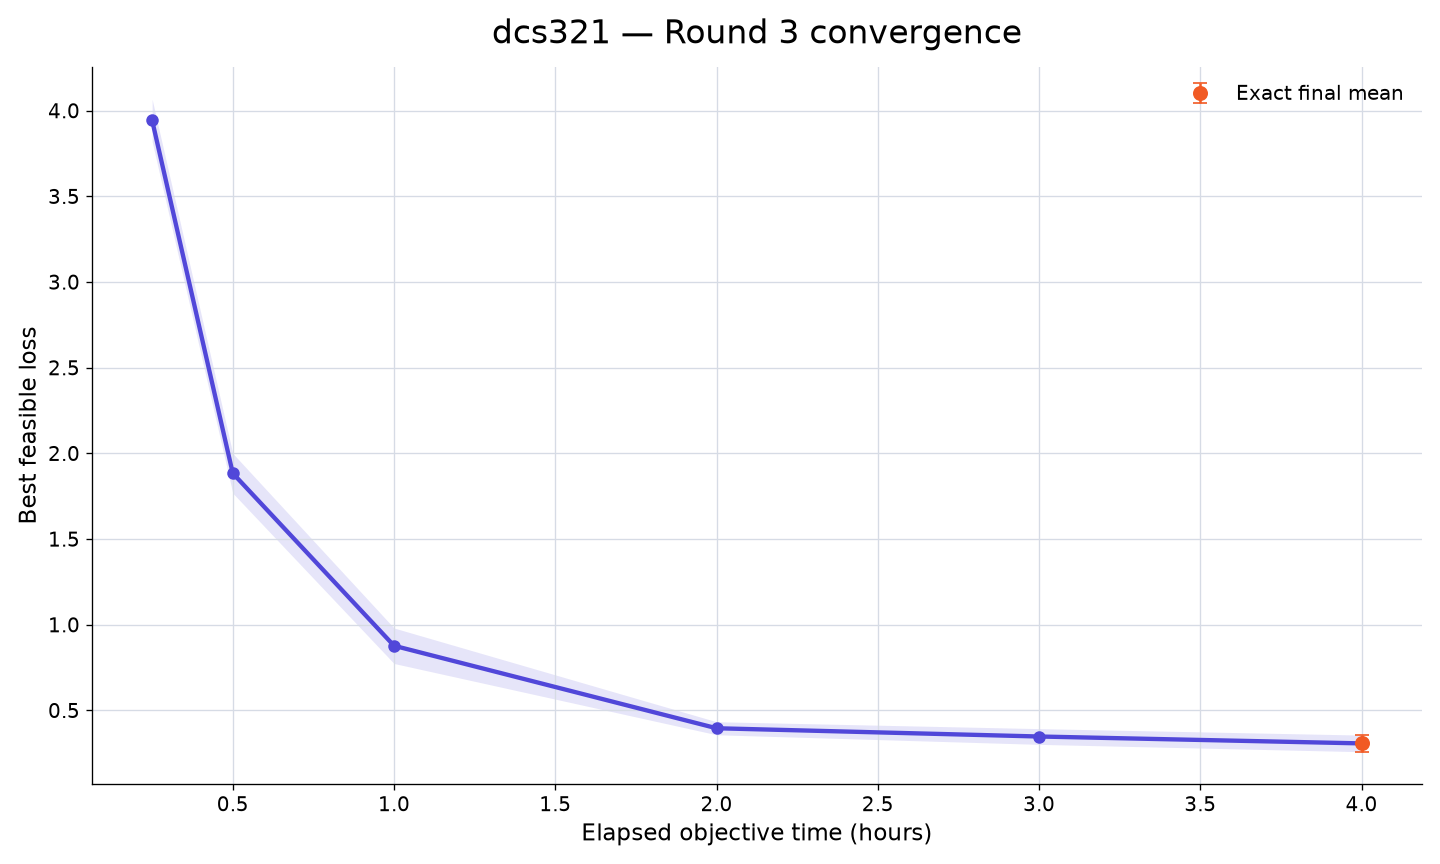

The table this chart was drawn from, first rows:
rank, participant_id, elapsed_minutes, runs_with_value, mean_best_feasible_loss, std_best_feasible_loss, sem_best_feasible_loss, median_best_feasible_loss, minimum_best_feasible_loss, maximum_best_feasible_loss, exact_run_count, conservative_upper_bound_run_count, missing_run_count
29, dcs321, 15, 10, 3.943, 0.3898, 0.1233, 4.024, 3.137, 4.385, 0, 10, 0
29, dcs321, 30, 10, 1.884, 0.3668, 0.116, 1.848, 1.141, 2.442, 0, 10, 0
29, dcs321, 60, 10, 0.8772, 0.3273, 0.1035, 0.8905, 0.4952, 1.379, 0, 10, 0
29, dcs321, 120, 10, 0.3957, 0.1201, 0.03797, 0.4253, 0.07721, 0.5152, 0, 10, 0
29, dcs321, 180, 10, 0.3476, 0.1452, 0.04592, 0.3911, 0.001459, 0.4984, 0, 10, 0
29, dcs321, 240, 10, 0.3073, 0.1535, 0.04853, 0.3541, -0.04816, 0.4664, 10, 0, 0
